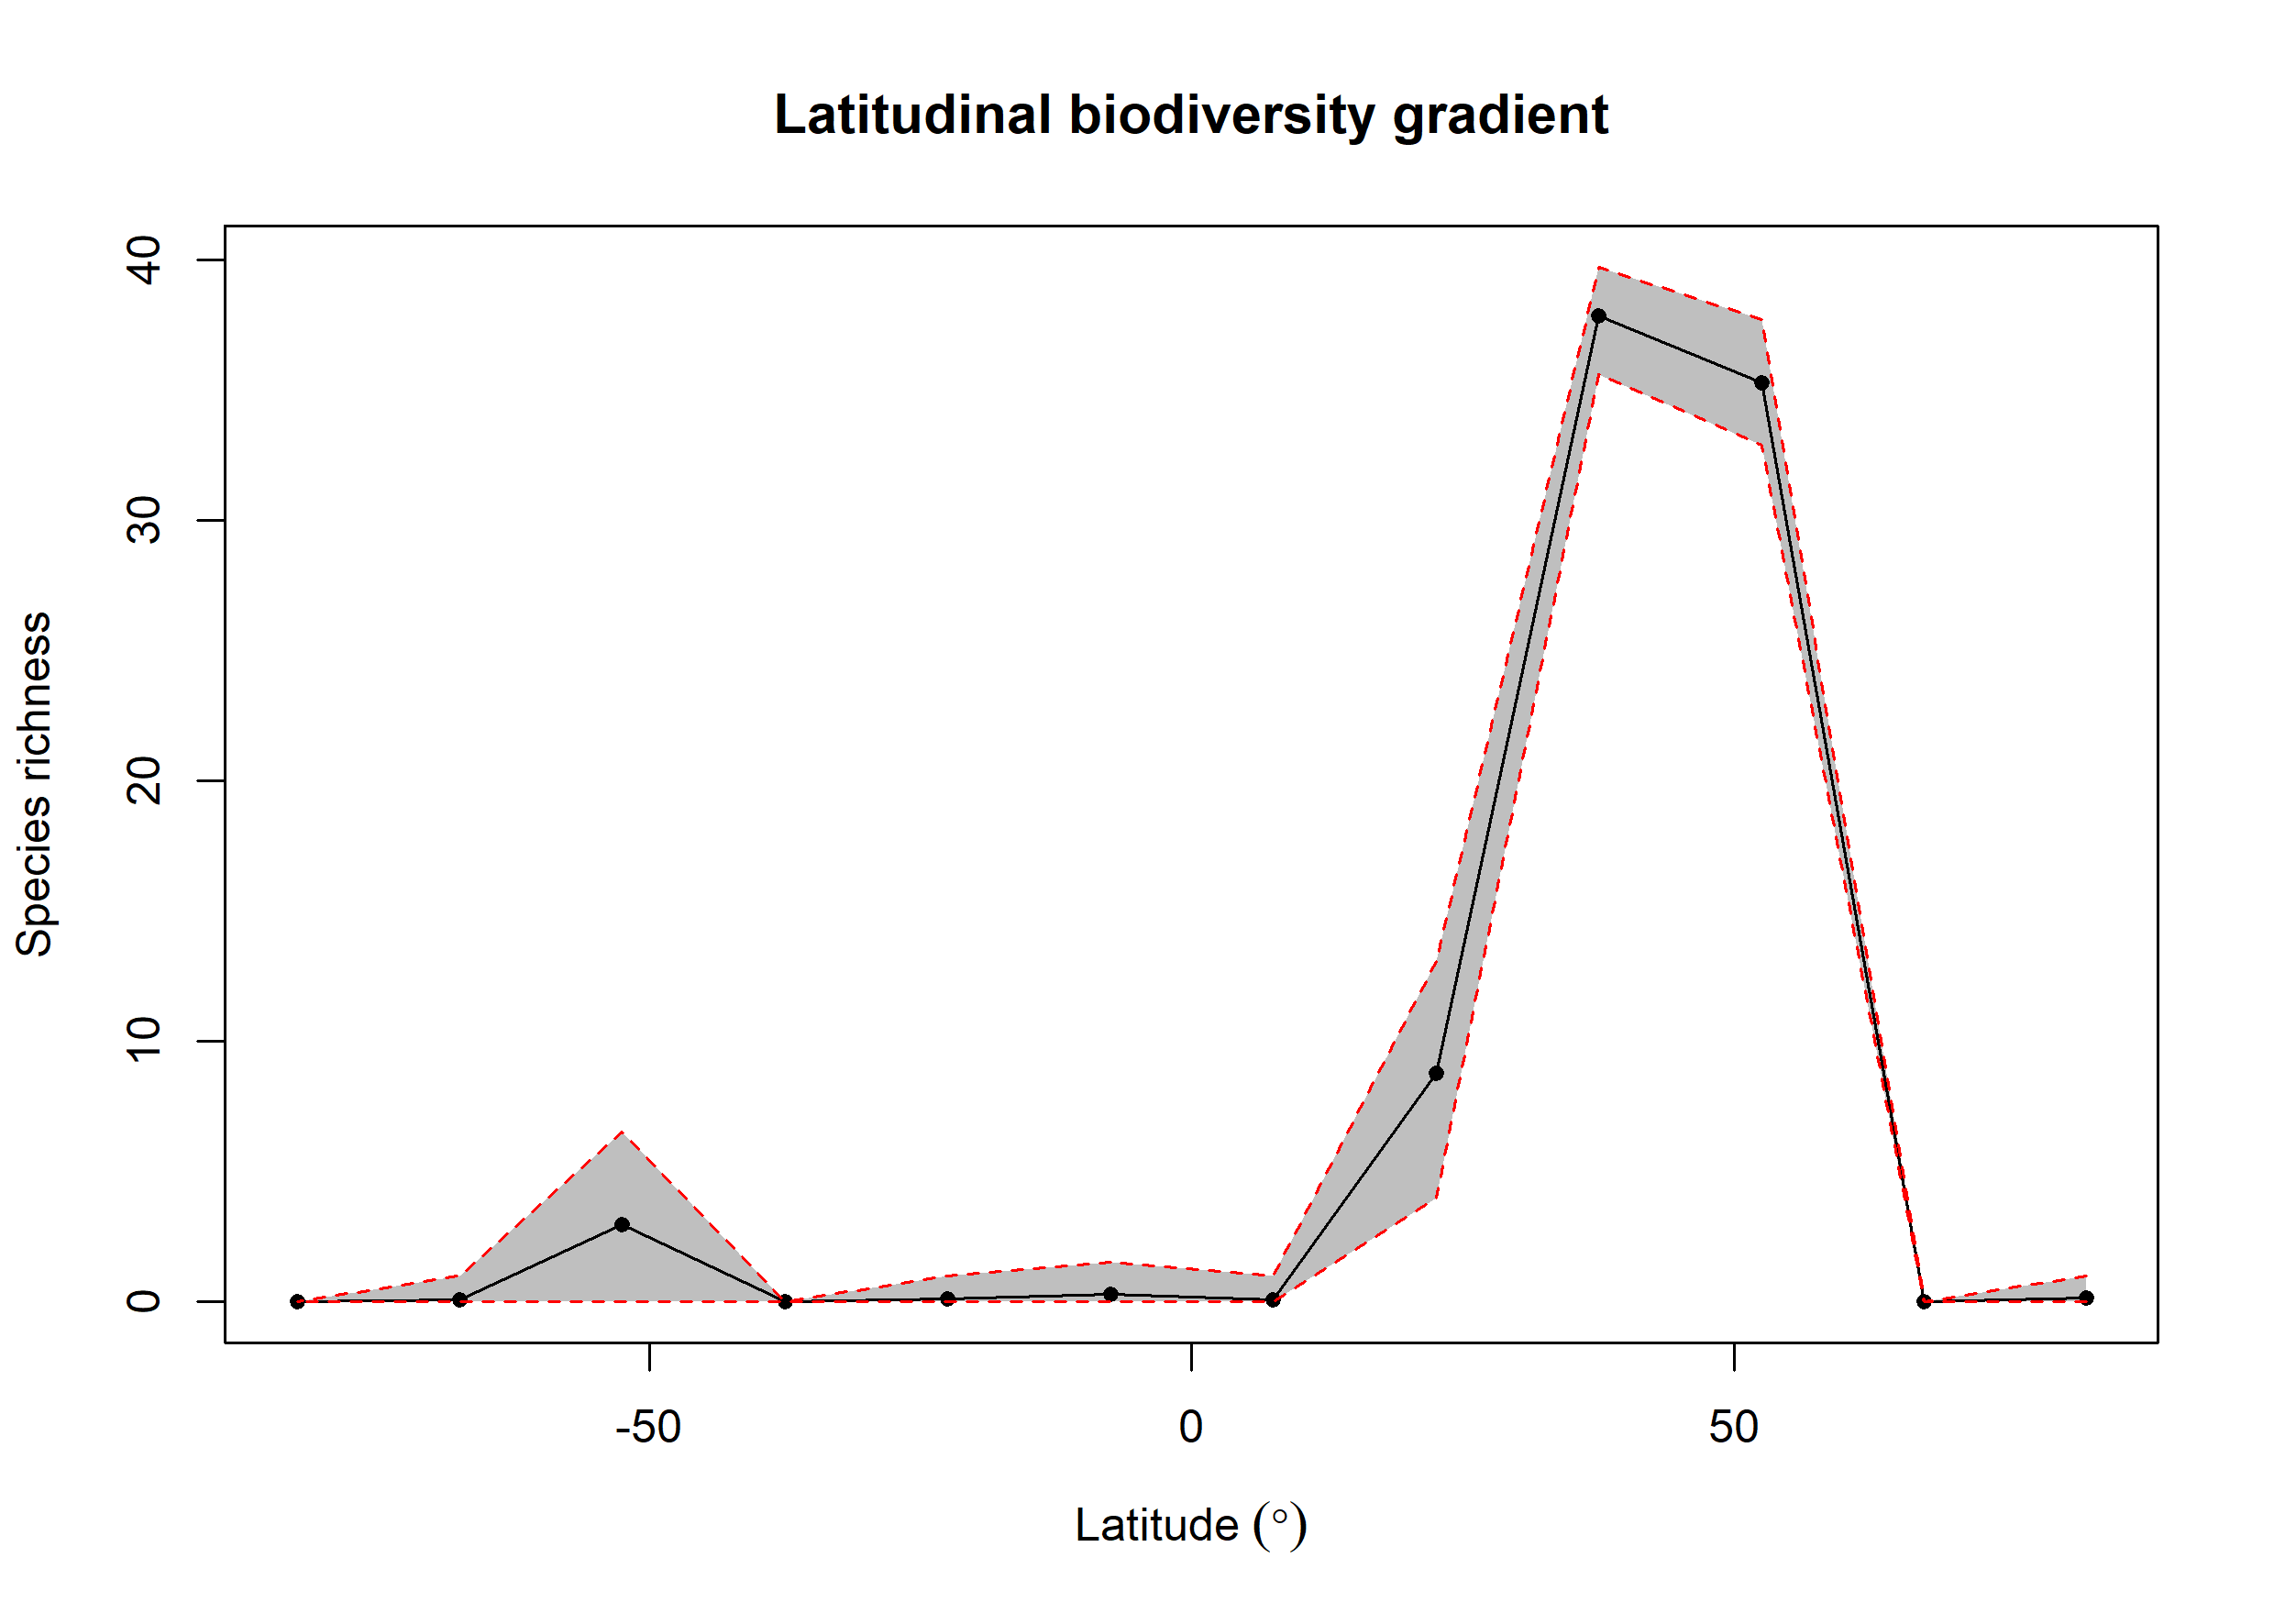

The file beside this chart, header and first rows:
bin, max, min, mid, hemisphere, mean_richness, CI.Lower, CI.Upper
1, 90, 75, 82.5, N, 0.15, 0, 1
2, 75, 60, 67.5, N, NA, NA, NA
3, 60, 45, 52.5, N, 35.27, 32.87, 37.69
4, 45, 30, 37.5, N, 37.86, 35.58, 39.72
5, 30, 15, 22.5, N, 8.782, 4, 13.05
6, 15, 0, 7.5, N, 0.08, 0, 1
7, 0, -15, -7.5, S, 0.28, 0, 1.525
8, -15, -30, -22.5, S, 0.13, 0, 1
9, -30, -45, -37.5, S, NA, NA, NA
10, -45, -60, -52.5, S, 2.979, 0, 6.52
11, -60, -75, -67.5, S, 0.1, 0, 1
12, -75, -90, -82.5, S, NA, NA, NA
